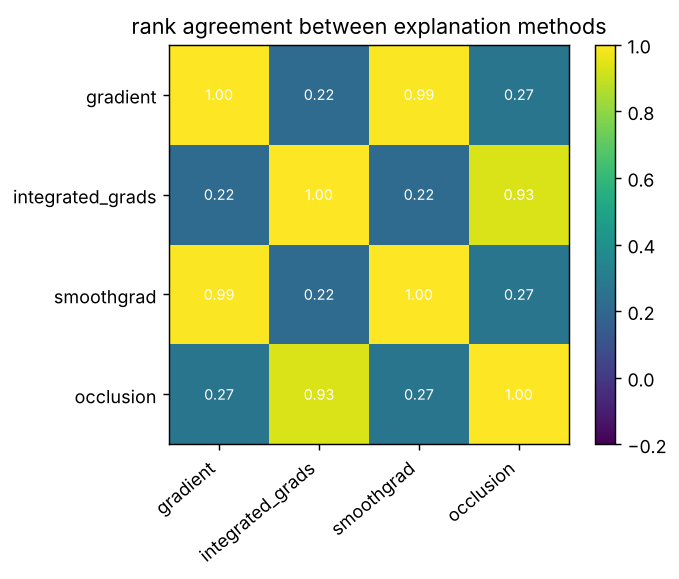

The file beside this chart, header and first rows:
, gradient, integrated_grads, smoothgrad, occlusion
gradient, 1.0, 0.2201, 0.9941, 0.2676
integrated_grads, 0.2201, 1.0, 0.2202, 0.9339
smoothgrad, 0.9941, 0.2202, 1.0, 0.2663
occlusion, 0.2676, 0.9339, 0.2663, 1.0
